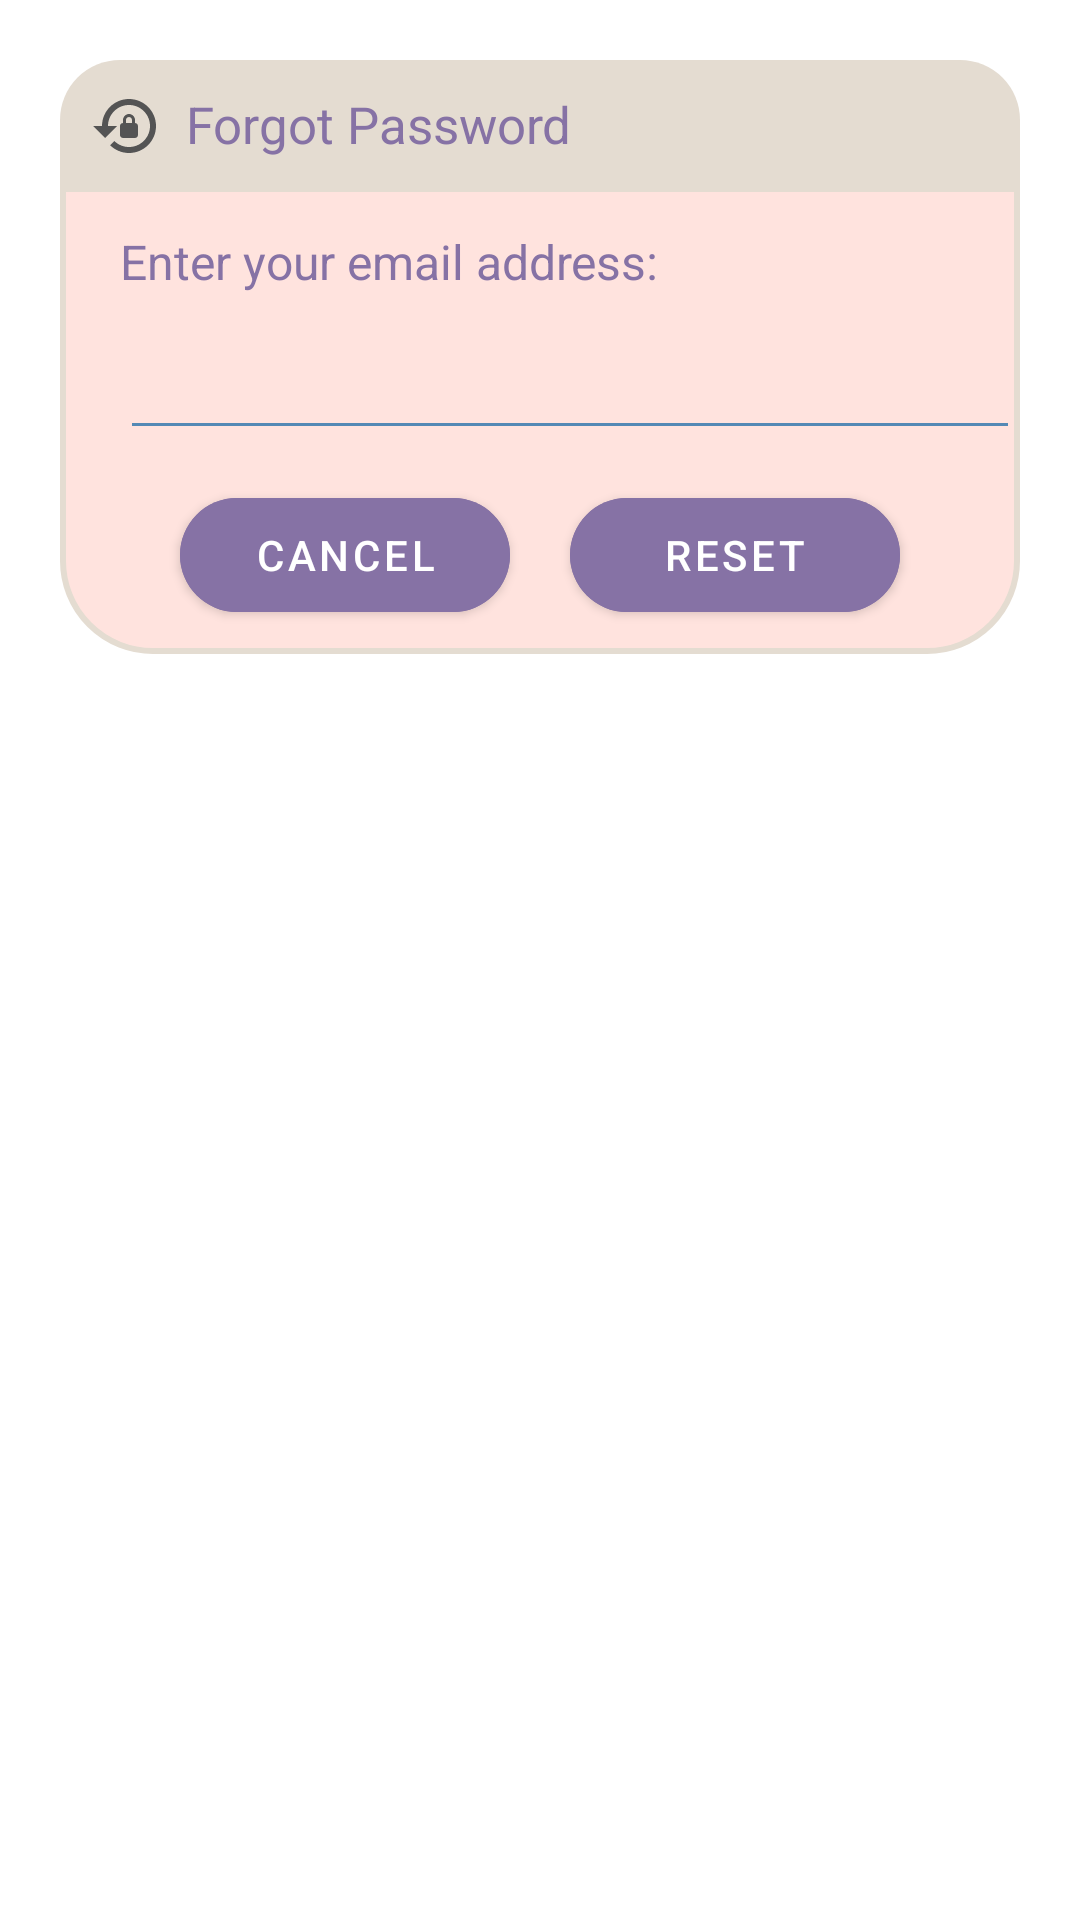

Write the Android layout XML for this screen, with the resource values it uses.
<!-- AndroidManifest.xml: application theme Theme.SkinCare -->
<!-- res/layout/dailog_forgot.xml -->
<?xml version="1.0" encoding="utf-8"?>
<androidx.constraintlayout.widget.ConstraintLayout
    xmlns:android="http://schemas.android.com/apk/res/android"
    xmlns:tools="http://schemas.android.com/tools"
    android:layout_margin="20dp"
    android:padding="20dp"
    android:id="@+id/dialogForgot"
    xmlns:app="http://schemas.android.com/apk/res-auto"
    android:layout_width="match_parent"
    android:layout_height="match_parent">

    <androidx.constraintlayout.widget.ConstraintLayout
        android:layout_width="match_parent"
        android:layout_height="wrap_content"
        android:id="@+id/dialogBox"
        app:layout_constraintTop_toTopOf="parent"
        android:background="@drawable/white_box">

        <TextView
            android:layout_width="match_parent"
            android:layout_height="wrap_content"
            android:id="@+id/forgotTitle"
            android:text="@string/forgot_Password"
            android:padding="10dp"
            android:textSize="17sp"
            android:background="@drawable/lavender_round"
            android:textColor="@color/grey_blue"
            android:drawablePadding="8dp"
            app:layout_constraintTop_toTopOf="parent"
            app:drawableLeftCompat="@drawable/ic_baseline_lock_reset_24" />

        <TextView
            android:layout_width="match_parent"
            android:layout_height="wrap_content"
            android:id="@+id/desc"
            android:text="@string/enter_your_email_address"
            android:layout_marginStart="20dp"
            android:layout_marginEnd="20dp"
            android:layout_marginTop="8dp"
            android:textSize="16sp"
            android:textColor="@color/grey_blue"
            app:layout_constraintTop_toBottomOf="@id/forgotTitle"
            app:layout_constraintBottom_toTopOf="@id/emailBox"/>

        <EditText
            android:id="@+id/emailBox"
            android:layout_width="300dp"
            android:layout_height="wrap_content"
            android:layout_marginStart="20dp"
            android:layout_marginBottom="30dp"
            android:backgroundTint="@color/blue"
            android:maxLines="1"
            android:minHeight="48dp"
            android:textColor="@color/grey_blue"
            android:textSize="16sp"
            app:layout_constraintBottom_toBottomOf="parent"
            app:layout_constraintStart_toStartOf="parent"
            app:layout_constraintTop_toBottomOf="@id/forgotTitle"
            tools:ignore="SpeakableTextPresentCheck,SpeakableTextPresentCheck,SpeakableTextPresentCheck" />

        <Button
            android:layout_width="0dp"
            android:layout_height="50dp"
            android:id="@+id/btnCancel"
            android:layout_marginStart="40dp"
            android:layout_marginEnd="10dp"
            android:text="@string/cancel"
            android:textColor="@color/white"
            android:textSize="14sp"
            app:cornerRadius = "20dp"
            android:layout_marginBottom="8dp"
            android:layout_marginTop="10dp"
            app:layout_constraintStart_toStartOf="parent"
            app:layout_constraintTop_toBottomOf="@id/emailBox"
            app:layout_constraintBottom_toBottomOf="@id/dialogBox"
            app:layout_constraintEnd_toStartOf="@id/btnReset"
            android:backgroundTint="@color/grey_blue"/>

        <Button
            android:layout_width="0dp"
            android:layout_height="50dp"
            android:id="@+id/btnReset"
            android:text="@string/reset"
            android:layout_marginStart="10dp"
            android:layout_marginBottom="8dp"
            android:layout_marginTop="10dp"
            android:layout_marginEnd="40dp"
            android:textColor="@color/white"
            android:textSize="14sp"
            app:cornerRadius = "20dp"
            app:layout_constraintEnd_toEndOf="parent"
            app:layout_constraintBottom_toBottomOf="@id/dialogBox"
            app:layout_constraintStart_toEndOf="@id/btnCancel"
            android:backgroundTint="@color/grey_blue"/>

    </androidx.constraintlayout.widget.ConstraintLayout>

</androidx.constraintlayout.widget.ConstraintLayout>
<!-- resources referenced by this layout -->
<resources>
  <color name="blue">#5489B5</color>
  <color name="grey_blue">#8672a5</color>
  <color name="white">#FFFFFFFF</color>
  <!-- drawable ic_baseline_lock_reset_24 (drawable) -->
  <vector android:height="24dp" android:tint="#545454"
      android:viewportHeight="24" android:viewportWidth="24"
      android:width="24dp" xmlns:android="http://schemas.android.com/apk/res/android">
      <path android:fillColor="@android:color/white" android:pathData="M13,3c-4.97,0 -9,4.03 -9,9H1l4,4l4,-4H6c0,-3.86 3.14,-7 7,-7s7,3.14 7,7s-3.14,7 -7,7c-1.9,0 -3.62,-0.76 -4.88,-1.99L6.7,18.42C8.32,20.01 10.55,21 13,21c4.97,0 9,-4.03 9,-9S17.97,3 13,3zM15,11v-1c0,-1.1 -0.9,-2 -2,-2s-2,0.9 -2,2v1c-0.55,0 -1,0.45 -1,1v3c0,0.55 0.45,1 1,1h4c0.55,0 1,-0.45 1,-1v-3C16,11.45 15.55,11 15,11zM14,11h-2v-1c0,-0.55 0.45,-1 1,-1s1,0.45 1,1V11z"/>
  </vector>
  <!-- drawable lavender_round (drawable) -->
  <?xml version="1.0" encoding="utf-8"?>
  <shape xmlns:android="http://schemas.android.com/apk/res/android"
      android:shape="rectangle">
  
      <solid
          android:color="@color/cream_white"/>
      <corners
          android:topLeftRadius="20dp"
          android:topRightRadius="20dp"/>
  </shape>
  <!-- drawable white_box (drawable) -->
  <?xml version="1.0" encoding="utf-8"?>
  <shape xmlns:android="http://schemas.android.com/apk/res/android"
      android:shape="rectangle">
  
      <corners
          android:radius="30dp"/>
      <stroke
          android:width="2dp"
          android:color="@color/cream_white"/>
      <solid
          android:color="@color/misty_rose"/>
  </shape>
  <string name="cancel">Cancel</string>
  <string name="enter_your_email_address">Enter your email address:</string>
  <string name="forgot_Password">Forgot Password</string>
  <string name="reset">Reset</string>
  <style name="Theme.SkinCare" parent="Theme.MaterialComponents.DayNight.NoActionBar">
          
          <item name="colorPrimary">@color/purple_500</item>
          <item name="colorPrimaryVariant">@color/grey_blue</item>
          <item name="colorOnPrimary">@color/white</item>
          
          <item name="colorSecondary">@color/teal_200</item>
          <item name="colorSecondaryVariant">@color/teal_700</item>
          <item name="colorOnSecondary">@color/black</item>
          
          <item name="android:statusBarColor">?attr/colorPrimaryVariant</item>
          
      </style>
  <color name="cream_white">#e4dcd1</color>
  <color name="misty_rose">#ffe3de</color>
  <color name="purple_500">#FF6200EE</color>
  <color name="teal_200">#FF03DAC5</color>
  <color name="teal_700">#FF018786</color>
  <color name="black">#FF000000</color>
</resources>
